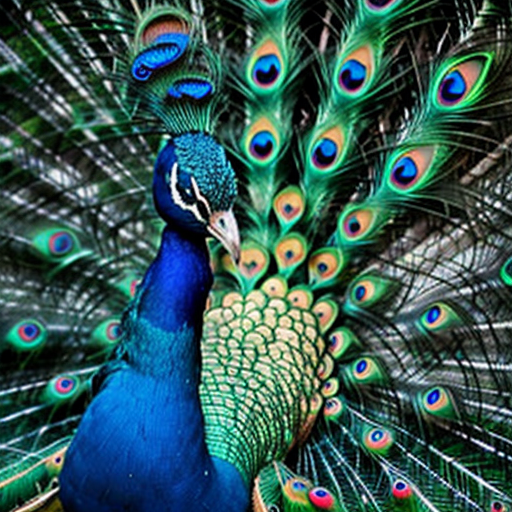
Generation parameters embedded in this image by AUTOMATIC1111 Stable Diffusion web UI or a fork of it (Forge, ...) (PNG 'parameters' text chunk):
peacock
Negative prompt: person, human, men, women, painting, cartoon, anime, comic
Steps: 20, Sampler: DPM++ 2M, Schedule type: Karras, CFG scale: 7, Seed: 3578035685, Size: 512x512, Model hash: 463d6a9fe8, Model: absolutereality_v181, VAE hash: 235745af8d, VAE: vae-ft-mse-840000-ema-pruned.ckpt, Version: v1.10.1